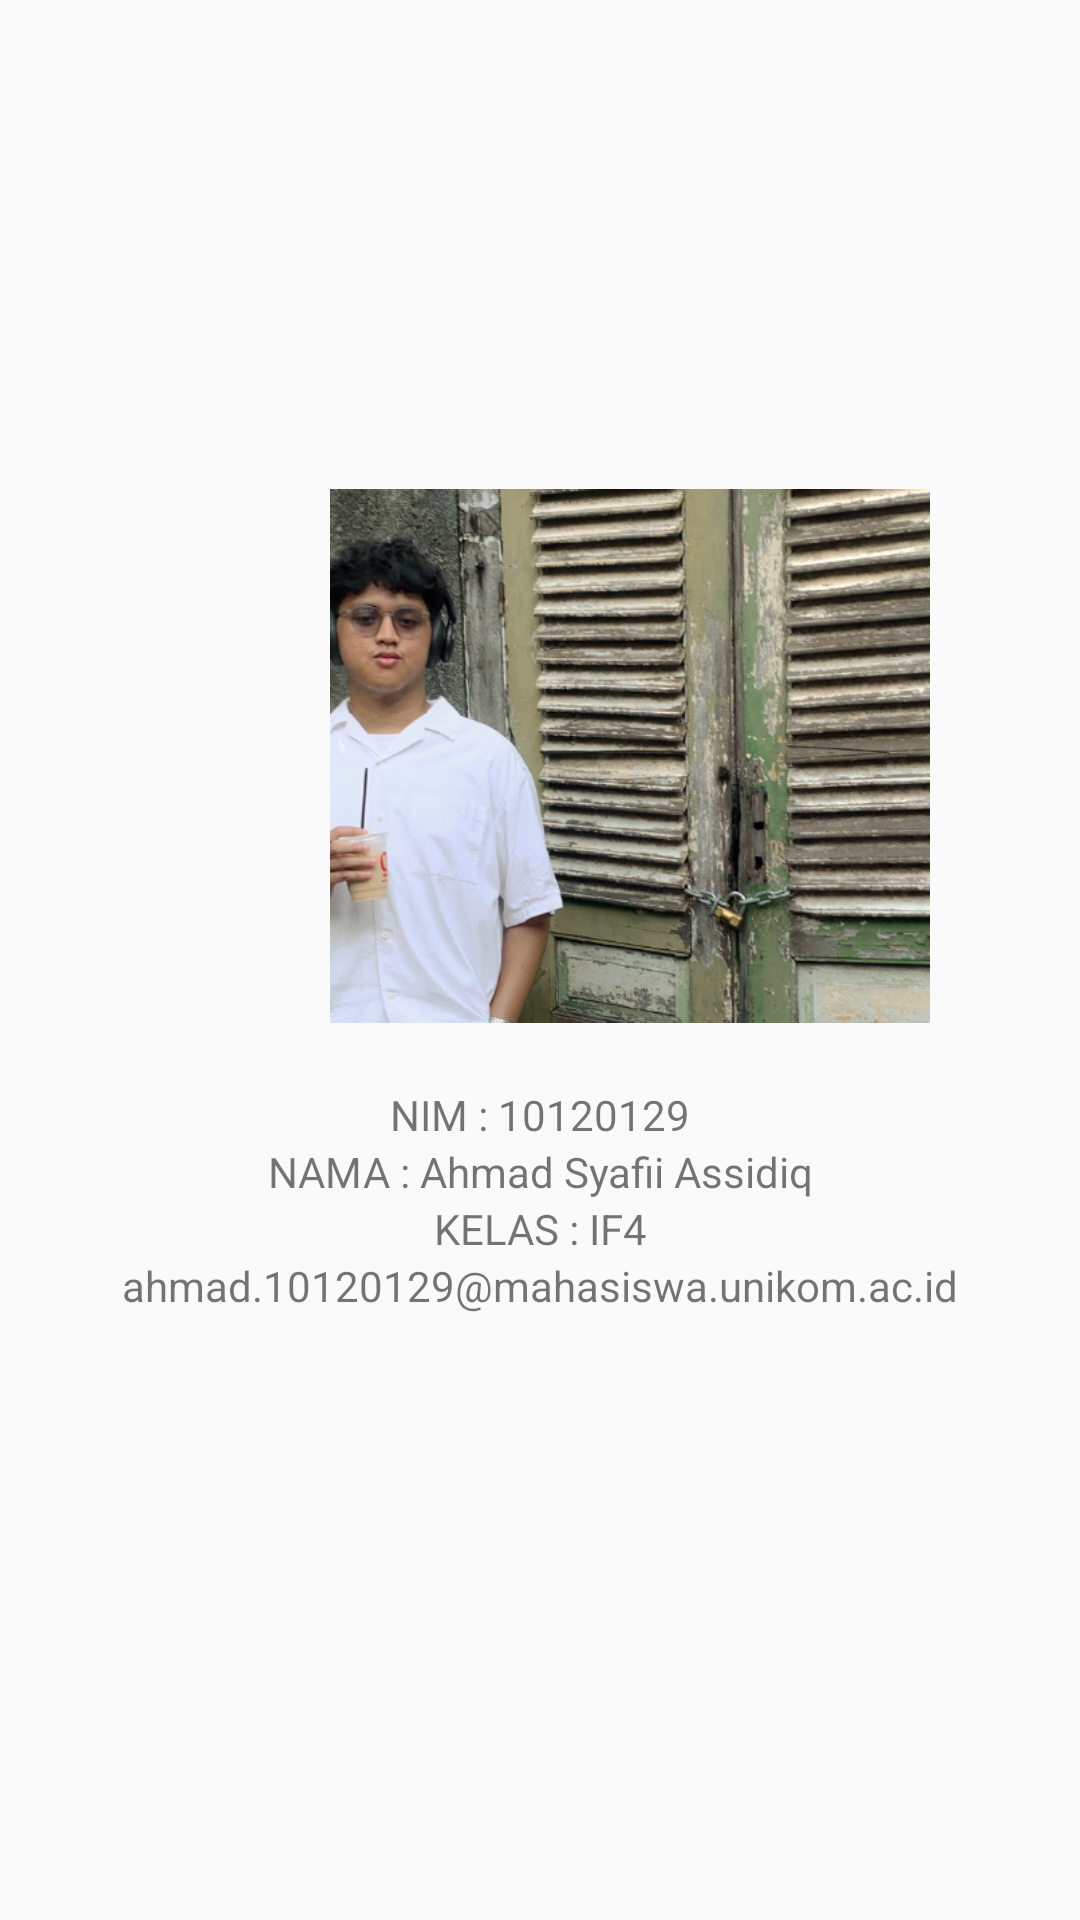

Produce the Android XML layout that renders to this screen, including the resource entries it uses.
<!-- AndroidManifest.xml: application theme Theme.UAS_AKB_IF4_10120129 -->
<!-- res/layout/fragment_profile.xml -->
<?xml version="1.0" encoding="utf-8"?>
<RelativeLayout xmlns:android="http://schemas.android.com/apk/res/android"
    xmlns:tools="http://schemas.android.com/tools"
    xmlns:app="http://schemas.android.com/apk/res-auto"
    android:gravity="center"
    android:layout_width="match_parent"
    android:layout_height="match_parent"
    tools:context=".ProfileFragment">

    

        <androidx.appcompat.widget.AppCompatImageView
            android:layout_width="200dp"
            android:layout_height="200dp"
            app:srcCompat="@drawable/profile"
            android:layout_marginTop="-50dp"
            android:layout_marginStart="110dp"
            android:id="@+id/pict"/>

        <TextView
            android:layout_width="match_parent"
            android:layout_height="wrap_content"
            android:text="NIM : 10120129"
            android:layout_marginTop="10dp"
            android:layout_below="@id/pict"
            android:textAlignment="center"
            android:id="@+id/NIM"/>

    <TextView
        android:layout_width="match_parent"
        android:layout_height="wrap_content"
        android:text="NAMA : Ahmad Syafii Assidiq"
        android:layout_below="@id/NIM"
        android:textAlignment="center"
        android:id="@+id/NAMA"/>

    <TextView
        android:layout_width="match_parent"
        android:layout_height="wrap_content"
        android:text="KELAS : IF4"
        android:layout_below="@id/NAMA"
        android:textAlignment="center"
        android:id="@+id/KELAS"/>

    <TextView
        android:layout_width="match_parent"
        android:layout_height="wrap_content"
        android:text="ahmad.10120129@mahasiswa.unikom.ac.id"
        android:layout_below="@id/KELAS"
        android:textAlignment="center"
        android:id="@+id/myEmail"/>


</RelativeLayout>
<!-- resources referenced by this layout -->
<resources>
  <!-- drawable profile: png bitmap (drawable, 499441 bytes) -->
  <style name="Theme.UAS_AKB_IF4_10120129" parent="Theme.AppCompat.DayNight.NoActionBar">
          
          <item name="colorPrimary">@color/purple_500</item>
          <item name="colorPrimaryVariant">@color/purple_700</item>
          <item name="colorOnPrimary">@color/white</item>
          
          <item name="colorSecondary">@color/teal_200</item>
          <item name="colorSecondaryVariant">@color/teal_700</item>
          <item name="colorOnSecondary">@color/black</item>
          
          <item name="android:statusBarColor">?attr/colorPrimaryVariant</item>
          
      </style>
  <!-- not gathered from this repository: default colours our renderer supplied (Android Studio template values) -->
  <color name="purple_500">#FF6200EE</color>
  <color name="purple_700">#FF3700B3</color>
  <color name="teal_200">#FF03DAC5</color>
  <color name="teal_700">#FF018786</color>
  <color name="black">#FF000000</color>
  <color name="white">#FFFFFFFF</color>
</resources>
